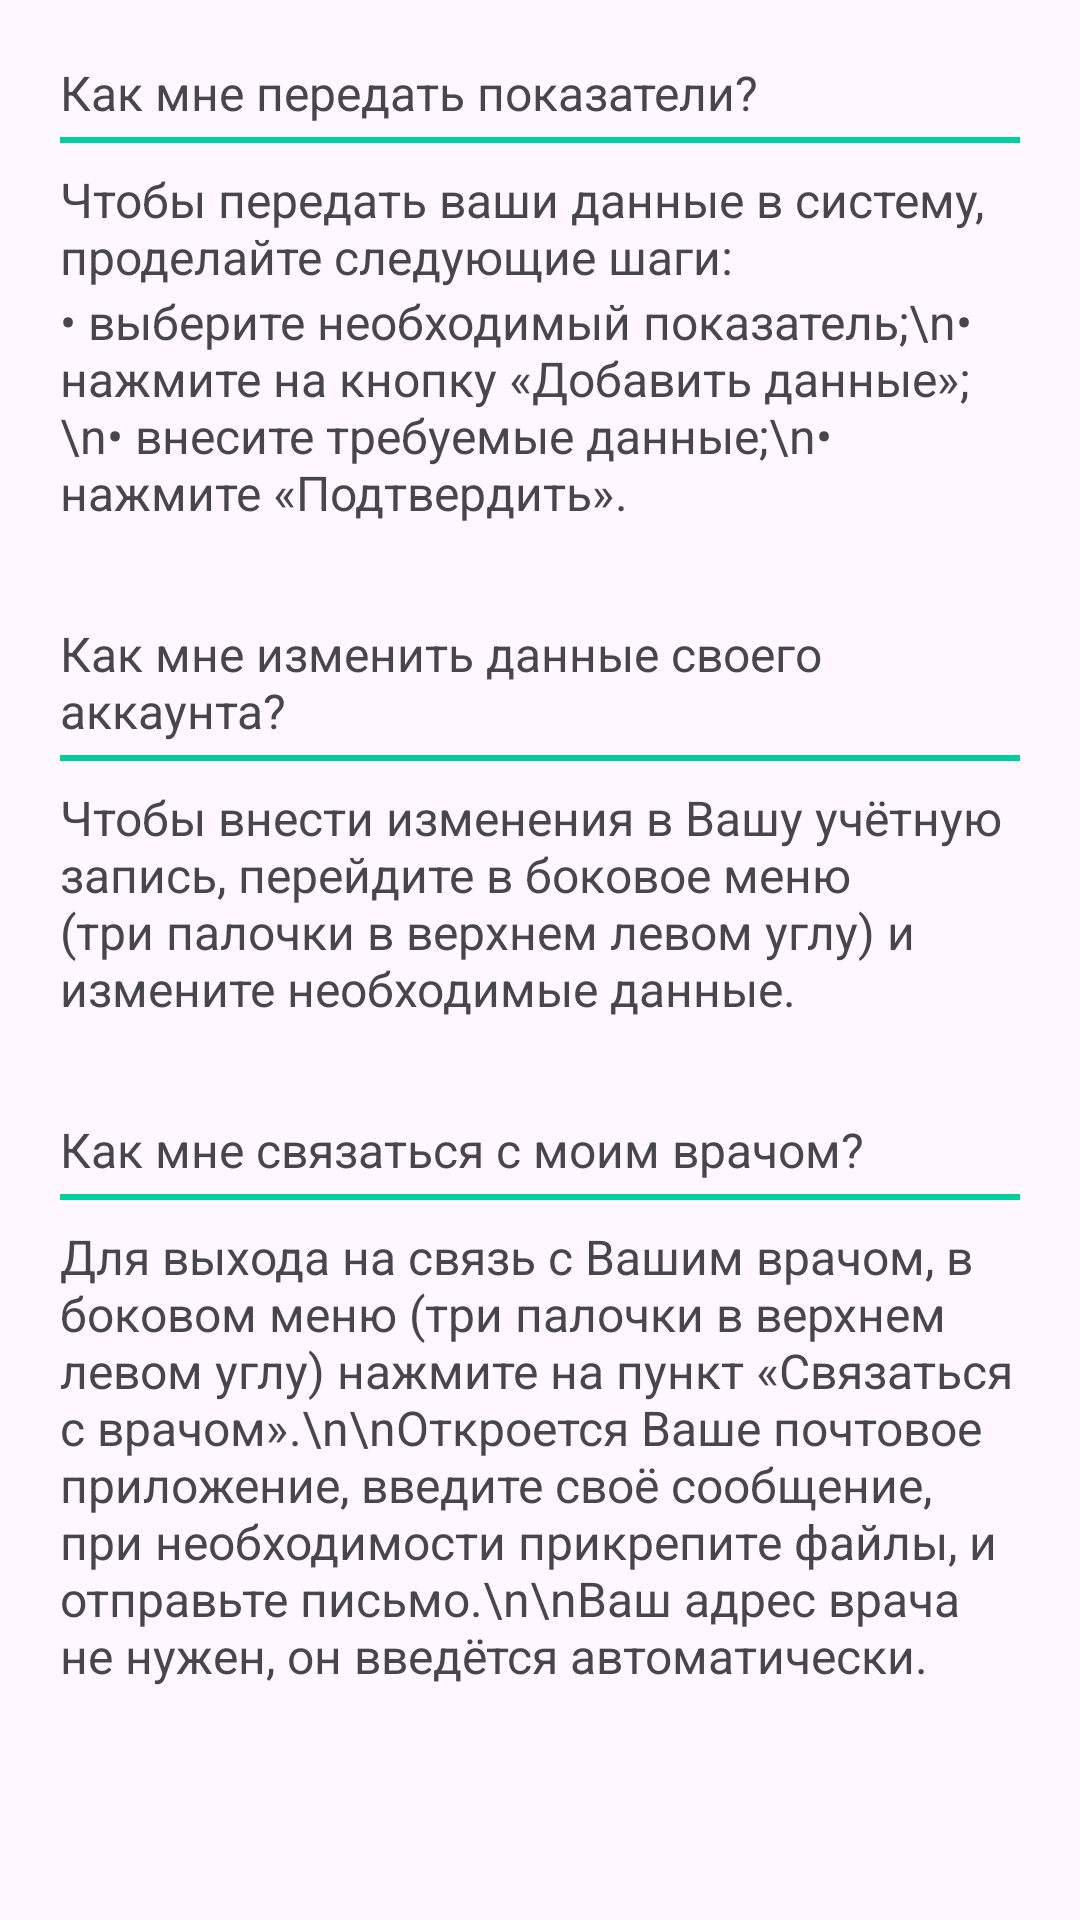

Layout XML and referenced resources for this Android screen:
<!-- AndroidManifest.xml: application theme Theme.MyApplication -->
<!-- res/layout/fragment_reference.xml -->
<?xml version="1.0" encoding="utf-8"?>
<ScrollView
    android:layout_width="match_parent"
    android:layout_height="match_parent"
    xmlns:android="http://schemas.android.com/apk/res/android"
    xmlns:app="http://schemas.android.com/apk/res-auto"
    xmlns:tools="http://schemas.android.com/tools">


<androidx.constraintlayout.widget.ConstraintLayout
    android:layout_width="match_parent"
    android:layout_height="match_parent"
    tools:context=".ReferenceFragment">


    <TextView
        android:layout_marginTop="20dp"
        android:id="@+id/text_how_to_submit"
        android:layout_width="0dp"
        android:layout_height="wrap_content"
        android:text="Как мне передать показатели?"
        android:textSize="16sp"
        app:layout_constraintEnd_toStartOf="@+id/guideline8"
        app:layout_constraintStart_toStartOf="@+id/guideline7"
        app:layout_constraintTop_toTopOf="parent" />


    <View
        android:id="@+id/line1"
        android:layout_width="0dp"
        android:layout_height="2dp"
        android:layout_marginTop="4dp"
        android:background="#00D0A0"
        app:layout_constraintEnd_toStartOf="@+id/guideline8"
        app:layout_constraintStart_toStartOf="@+id/guideline7"
        app:layout_constraintTop_toBottomOf="@id/text_how_to_submit" />


    <TextView
        android:id="@+id/text_instructions_submit"
        android:layout_width="0dp"
        android:layout_height="wrap_content"
        android:layout_marginTop="8dp"
        android:text="Чтобы передать ваши данные в систему, проделайте следующие шаги:"
        android:textSize="16sp"
        app:layout_constraintEnd_toStartOf="@+id/guideline8"
        app:layout_constraintStart_toStartOf="@+id/guideline7"
        app:layout_constraintTop_toBottomOf="@id/line1" />


    <TextView
        android:id="@+id/text_steps_submit"
        android:layout_width="0dp"
        android:layout_height="wrap_content"
        android:text="• выберите необходимый показатель;\n• нажмите на кнопку «Добавить данные»;\n• внесите требуемые данные;\n• нажмите «Подтвердить»."
        android:textSize="16sp"
        app:layout_constraintStart_toStartOf="@+id/guideline7"
        app:layout_constraintTop_toBottomOf="@id/text_instructions_submit"
        app:layout_constraintEnd_toStartOf="@+id/guideline8"/>

    
    <TextView
        android:id="@+id/text_how_to_change_data"
        android:layout_width="0dp"
        android:layout_height="wrap_content"
        android:layout_marginTop="32dp"
        android:text="Как мне изменить данные своего аккаунта?"
        android:textSize="16sp"
        app:layout_constraintEnd_toStartOf="@+id/guideline8"
        app:layout_constraintStart_toStartOf="@+id/guideline7"
        app:layout_constraintTop_toBottomOf="@id/text_steps_submit" />

    <View
        android:id="@+id/line2"
        android:layout_width="0dp"
        android:layout_height="2dp"
        android:layout_marginTop="4dp"
        android:background="#00D0A0"
        app:layout_constraintEnd_toStartOf="@+id/guideline8"
        app:layout_constraintStart_toStartOf="@+id/guideline7"
        app:layout_constraintTop_toBottomOf="@id/text_how_to_change_data" />

    <TextView
        android:id="@+id/text_instructions_change_data"
        android:layout_width="0dp"
        android:layout_height="wrap_content"
        android:text="Чтобы внести изменения в Вашу учётную запись, перейдите в боковое меню (три палочки в верхнем левом углу) и измените необходимые данные."
        android:textSize="16sp"
        android:layout_marginTop="8dp"
        app:layout_constraintStart_toStartOf="@+id/guideline7"
        app:layout_constraintEnd_toStartOf="@+id/guideline8"
        app:layout_constraintTop_toBottomOf="@id/line2" />

    
    <TextView
        android:id="@+id/text_how_to_contact_doctor"
        android:layout_width="0dp"
        android:layout_height="wrap_content"
        android:layout_marginTop="32dp"
        android:text="Как мне связаться с моим врачом?"
        android:textSize="16sp"
        app:layout_constraintStart_toStartOf="@+id/guideline7"
        app:layout_constraintEnd_toStartOf="@+id/guideline8"
        app:layout_constraintTop_toBottomOf="@id/text_instructions_change_data" />

    <View
        android:id="@+id/line3"
        android:layout_width="0dp"
        android:layout_height="2dp"
        android:layout_marginTop="4dp"
        android:background="#00D0A0"
        app:layout_constraintEnd_toStartOf="@+id/guideline8"
        app:layout_constraintStart_toStartOf="@+id/guideline7"
        app:layout_constraintTop_toBottomOf="@id/text_how_to_contact_doctor" />

    <TextView
        android:id="@+id/text_instructions_contact_doctor"
        android:layout_width="0dp"
        android:layout_height="wrap_content"
        android:text="Для выхода на связь с Вашим врачом, в боковом меню (три палочки в верхнем левом углу) нажмите на пункт «Связаться с врачом».\n\nОткроется Ваше почтовое приложение, введите своё сообщение, при необходимости прикрепите файлы, и отправьте письмо.\n\nВаш адрес врача не нужен, он введётся автоматически."
        android:textSize="16sp"
        android:layout_marginTop="8dp"
        app:layout_constraintStart_toStartOf="@+id/guideline7"
        app:layout_constraintEnd_toStartOf="@+id/guideline8"
        app:layout_constraintTop_toBottomOf="@id/line3" />

    <androidx.constraintlayout.widget.Guideline
        android:id="@+id/guideline7"
        android:layout_width="wrap_content"
        android:layout_height="wrap_content"
        android:orientation="vertical"
        app:layout_constraintGuide_begin="20dp" />

    <androidx.constraintlayout.widget.Guideline
        android:id="@+id/guideline8"
        android:layout_width="wrap_content"
        android:layout_height="wrap_content"
        android:orientation="vertical"
        app:layout_constraintGuide_end="20dp" />

</androidx.constraintlayout.widget.ConstraintLayout>
</ScrollView>
<!-- resources referenced by this layout -->
<resources>
  <style name="Theme.MyApplication" parent="Base.Theme.MyApplication" />
  <style name="Base.Theme.MyApplication" parent="Theme.Material3.DayNight.NoActionBar">
          
           <item name="colorPrimary">@color/mygreen</item>
          <item name="colorOnPrimary">@color/white</item>
      </style>
  <color name="mygreen">#00D0A0</color>
  <color name="white">#FFFFFFFF</color>
</resources>
